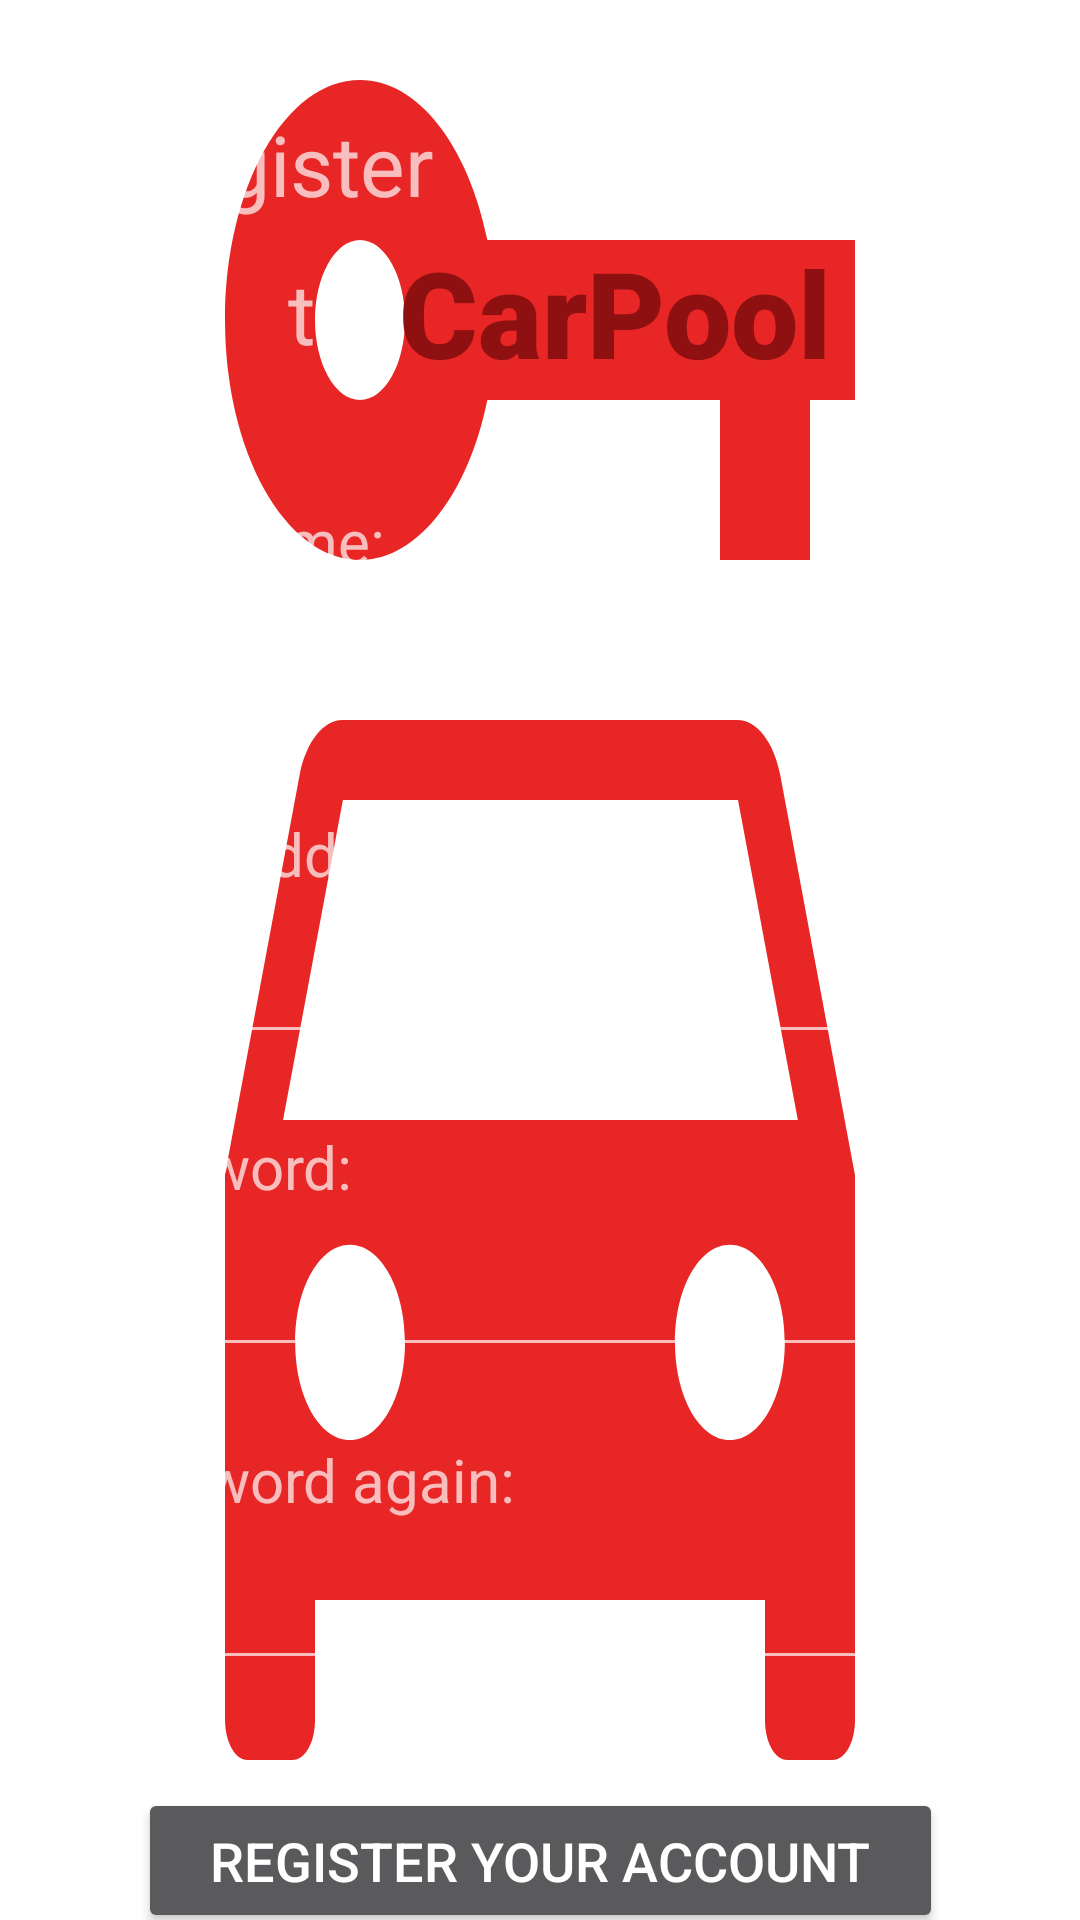

The Android layout XML behind this screen, and the referenced resources:
<!-- AndroidManifest.xml: application theme SplashTheme -->
<!-- res/layout/fragment_register.xml -->
<?xml version="1.0" encoding="utf-8"?>
<ScrollView xmlns:android="http://schemas.android.com/apk/res/android"
    xmlns:app="http://schemas.android.com/apk/res-auto"
    xmlns:tools="http://schemas.android.com/tools"
    android:layout_width="match_parent"
    android:layout_height="match_parent">

    <androidx.constraintlayout.widget.ConstraintLayout
        android:layout_width="match_parent"
        android:layout_height="wrap_content">

        <TextView
            android:id="@+id/loginText"
            android:layout_width="wrap_content"
            android:layout_height="wrap_content"
            android:layout_marginStart="8dp"
            android:layout_marginTop="36dp"
            android:layout_marginEnd="8dp"
            android:text="@string/register_title"
            android:textSize="28sp"
            app:layout_constraintEnd_toEndOf="parent"
            app:layout_constraintStart_toStartOf="parent"
            app:layout_constraintTop_toTopOf="parent" />

        <TextView
            android:id="@+id/textTo"
            android:layout_width="wrap_content"
            android:layout_height="wrap_content"
            android:layout_marginStart="96dp"
            android:text="@string/to_text"
            android:textSize="28sp"
            app:layout_constraintBottom_toBottomOf="@+id/appLogoTitle"
            app:layout_constraintStart_toStartOf="parent"
            app:layout_constraintTop_toTopOf="@+id/appLogoTitle" />

        <TextView
            android:id="@+id/appLogoTitle"
            android:layout_width="wrap_content"
            android:layout_height="wrap_content"
            android:layout_marginStart="12dp"
            android:layout_marginTop="4dp"
            android:fontFamily="sans-serif-black"
            android:text="@string/car_pool_text"
            android:textColor="@color/carpool_red"
            android:textSize="40sp"
            app:layout_constraintStart_toEndOf="@+id/textTo"
            app:layout_constraintTop_toBottomOf="@+id/loginText" />


        <TextView
            android:id="@+id/userNameLabel"
            android:layout_width="match_parent"
            android:layout_height="wrap_content"
            android:layout_marginStart="24dp"
            android:layout_marginTop="36dp"
            android:layout_marginEnd="24dp"
            android:text="@string/user_name_text"
            android:textSize="20sp"
            app:layout_constraintEnd_toEndOf="parent"
            app:layout_constraintStart_toStartOf="parent"
            app:layout_constraintTop_toBottomOf="@+id/appLogoTitle" />

        <EditText
            android:id="@+id/userNameInput"
            android:layout_width="match_parent"
            android:layout_height="wrap_content"
            android:layout_marginStart="24dp"
            android:layout_marginTop="12dp"
            android:layout_marginEnd="24dp"
            android:importantForAutofill="no"
            android:inputType="text"
            app:layout_constraintEnd_toEndOf="parent"
            app:layout_constraintHorizontal_bias="0.0"
            app:layout_constraintStart_toStartOf="parent"
            app:layout_constraintTop_toBottomOf="@+id/userNameLabel"
            tools:ignore="LabelFor"
            tools:text="User Name" />

        <TextView
            android:id="@+id/userEmailLabel"
            android:layout_width="match_parent"
            android:layout_height="wrap_content"
            android:layout_marginStart="24dp"
            android:layout_marginTop="24dp"
            android:layout_marginEnd="24dp"
            android:text="@string/email_address_label_text"
            android:textSize="20sp"
            app:layout_constraintEnd_toEndOf="parent"
            app:layout_constraintStart_toStartOf="parent"
            app:layout_constraintTop_toBottomOf="@+id/userNameInput" />

        <EditText
            android:id="@+id/userEmailInput"
            android:layout_width="match_parent"
            android:layout_height="wrap_content"
            android:layout_marginStart="24dp"
            android:layout_marginTop="12dp"
            android:layout_marginEnd="24dp"
            android:importantForAutofill="no"
            android:inputType="textEmailAddress"
            app:layout_constraintEnd_toEndOf="parent"
            app:layout_constraintHorizontal_bias="0.0"
            app:layout_constraintStart_toStartOf="parent"
            app:layout_constraintTop_toBottomOf="@+id/userEmailLabel"
            tools:ignore="LabelFor"
            tools:text="User Email Address" />

        <TextView
            android:id="@+id/passwordLabel"
            android:layout_width="match_parent"
            android:layout_height="wrap_content"
            android:layout_marginStart="24dp"
            android:layout_marginTop="24dp"
            android:layout_marginEnd="24dp"
            android:text="@string/password_text"
            android:textSize="20sp"
            app:layout_constraintEnd_toEndOf="parent"
            app:layout_constraintStart_toStartOf="parent"
            app:layout_constraintTop_toBottomOf="@+id/userEmailInput" />

        <EditText
            android:id="@+id/passwordInput"
            android:layout_width="match_parent"
            android:layout_height="wrap_content"
            android:layout_marginStart="24dp"
            android:layout_marginTop="12dp"
            android:layout_marginEnd="24dp"
            android:importantForAutofill="no"
            android:inputType="textPassword"
            app:layout_constraintEnd_toEndOf="parent"
            app:layout_constraintHorizontal_bias="0.0"
            app:layout_constraintStart_toStartOf="parent"
            app:layout_constraintTop_toBottomOf="@+id/passwordLabel"
            tools:ignore="LabelFor"
            tools:text="12345678" />

        <TextView
            android:id="@+id/passwordRepeatLabel"
            android:layout_width="match_parent"
            android:layout_height="wrap_content"
            android:layout_marginStart="24dp"
            android:layout_marginTop="24dp"
            android:layout_marginEnd="24dp"
            android:text="@string/password_again_text"
            android:textSize="20sp"
            app:layout_constraintEnd_toEndOf="parent"
            app:layout_constraintStart_toStartOf="parent"
            app:layout_constraintTop_toBottomOf="@+id/passwordInput" />

        <EditText
            android:id="@+id/passwordRepeatInput"
            android:layout_width="match_parent"
            android:layout_height="wrap_content"
            android:layout_marginStart="24dp"
            android:layout_marginTop="12dp"
            android:layout_marginEnd="24dp"
            android:importantForAutofill="no"
            android:inputType="textPassword"
            app:layout_constraintEnd_toEndOf="parent"
            app:layout_constraintHorizontal_bias="0.0"
            app:layout_constraintStart_toStartOf="parent"
            app:layout_constraintTop_toBottomOf="@+id/passwordRepeatLabel"
            tools:ignore="LabelFor"
            tools:text="12345678" />

        <Button
            android:id="@+id/registerButton"
            android:layout_width="wrap_content"
            android:layout_height="wrap_content"
            android:layout_marginTop="36dp"
            android:paddingStart="24dp"
            android:paddingTop="12dp"
            android:paddingEnd="24dp"
            android:paddingBottom="12dp"
            android:layout_marginBottom="8dp"
            android:text="@string/register_your_account_text"
            android:textSize="18sp"
            app:layout_constraintEnd_toEndOf="parent"
            app:layout_constraintStart_toStartOf="parent"
            app:layout_constraintTop_toBottomOf="@+id/passwordRepeatInput" />

    </androidx.constraintlayout.widget.ConstraintLayout>
</ScrollView>
<!-- resources referenced by this layout -->
<resources>
  <color name="carpool_red">#FF8F1010</color>
  <string name="car_pool_text">CarPool</string>
  <string name="email_address_label_text">Email address:</string>
  <string name="password_again_text">Password again:</string>
  <string name="password_text">Password:</string>
  <string name="register_title">Register Your Account</string>
  <string name="register_your_account_text">Register your account</string>
  <string name="to_text">to</string>
  <string name="user_name_text">User Name:</string>
  <style name="SplashTheme" parent="Theme.AppCompat.NoActionBar">
          <item name="android:windowBackground">@drawable/ic_baseline_car_rental_24</item>
      </style>
  <!-- drawable ic_baseline_car_rental_24 (drawable) -->
  <vector android:height="288dp" android:tint="#E82626"
      android:viewportHeight="24" android:viewportWidth="24"
      android:width="288dp" xmlns:android="http://schemas.android.com/apk/res/android">
      <path android:fillColor="@android:color/white" android:pathData="M16.39,9H7.61C7.18,9 6.8,9.28 6.66,9.68l-1.66,5v6.81C5,21.78 5.23,22 5.5,22h1C6.78,22 7,21.78 7,21.5V20h10v1.5c0,0.28 0.22,0.5 0.5,0.5h1c0.28,0 0.5,-0.22 0.5,-0.5v-6.81l-1.66,-5C17.2,9.28 16.82,9 16.39,9zM7.78,18c-0.68,0 -1.22,-0.54 -1.22,-1.22s0.54,-1.22 1.22,-1.22S9,16.11 9,16.78S8.46,18 7.78,18zM16.22,18C15.55,18 15,17.46 15,16.78s0.54,-1.22 1.22,-1.22s1.22,0.54 1.22,1.22S16.9,18 16.22,18zM6.29,14l1.33,-4h8.78l1.33,4H6.29z"/>
      <path android:fillColor="@android:color/white" android:pathData="M10.83,3C10.41,1.83 9.3,1 8,1C6.34,1 5,2.34 5,4c0,1.65 1.34,3 3,3c1.3,0 2.41,-0.84 2.83,-2H16v2h2V5h1V3H10.83zM8,5C7.45,5 7,4.55 7,4s0.45,-1 1,-1s1,0.45 1,1S8.55,5 8,5z"/>
  </vector>
</resources>
